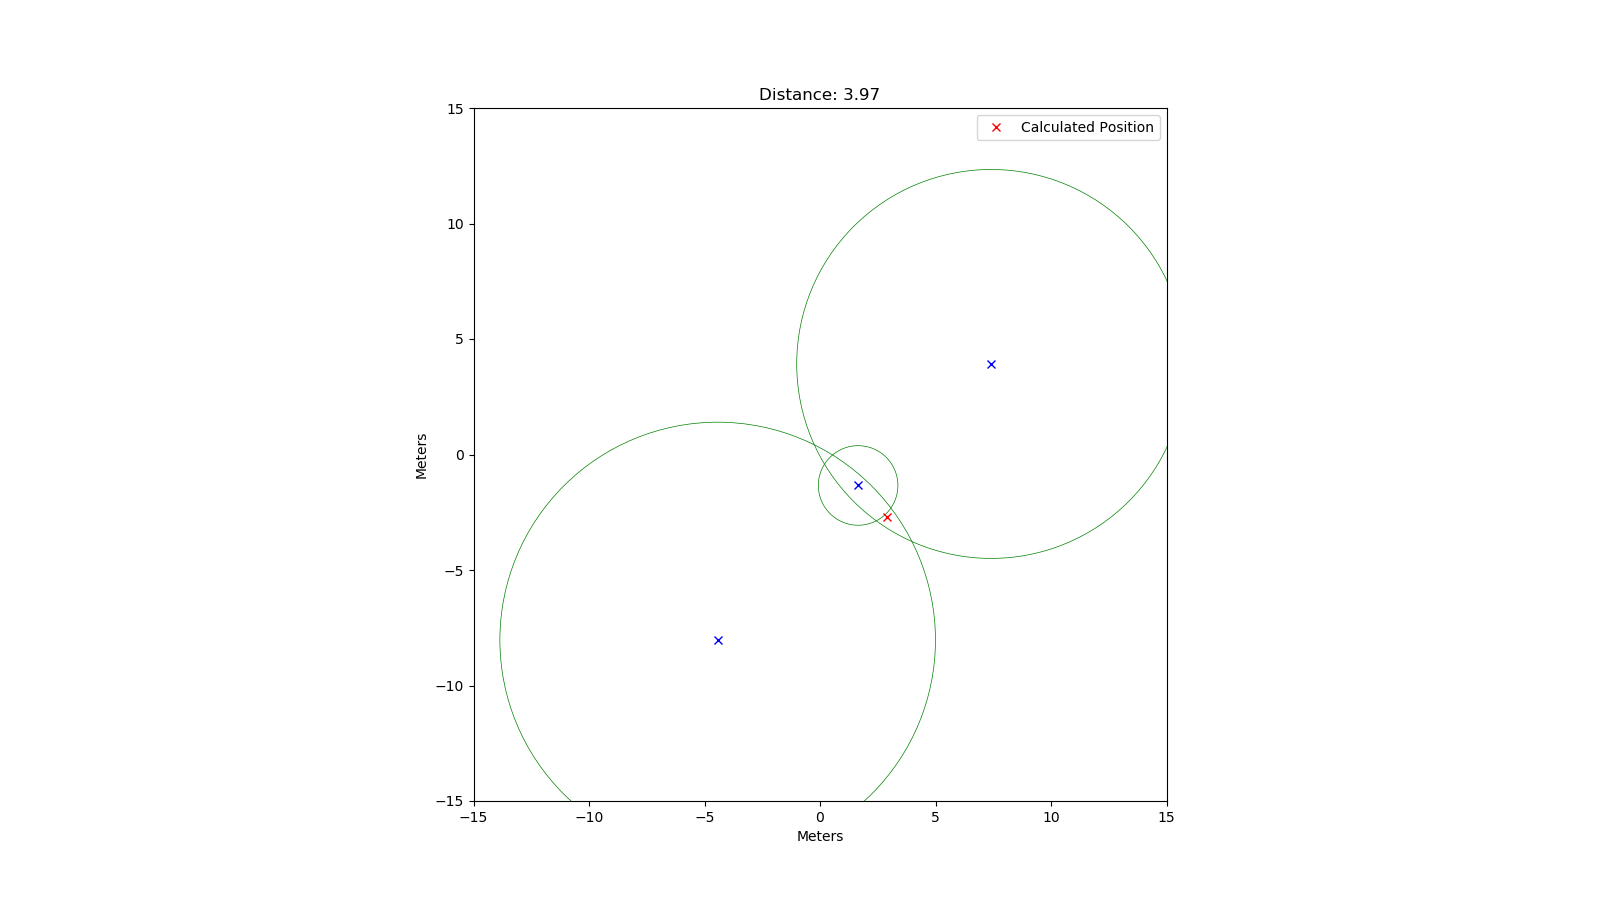

The table this chart was drawn from, first rows:
rtt; x; y
56123; 7.41; 3.92
11481; 1.65; -1.34
62855; -4.43; -8.03
56487; -6.28; -6.39
46994; -1.78; -6.99
61062; -7.66; -4.82
33261; 3.7; 2.42
30184; 1.13; -4.57
36774; -2.66; 5.23
59070; -1.95; 8.93
